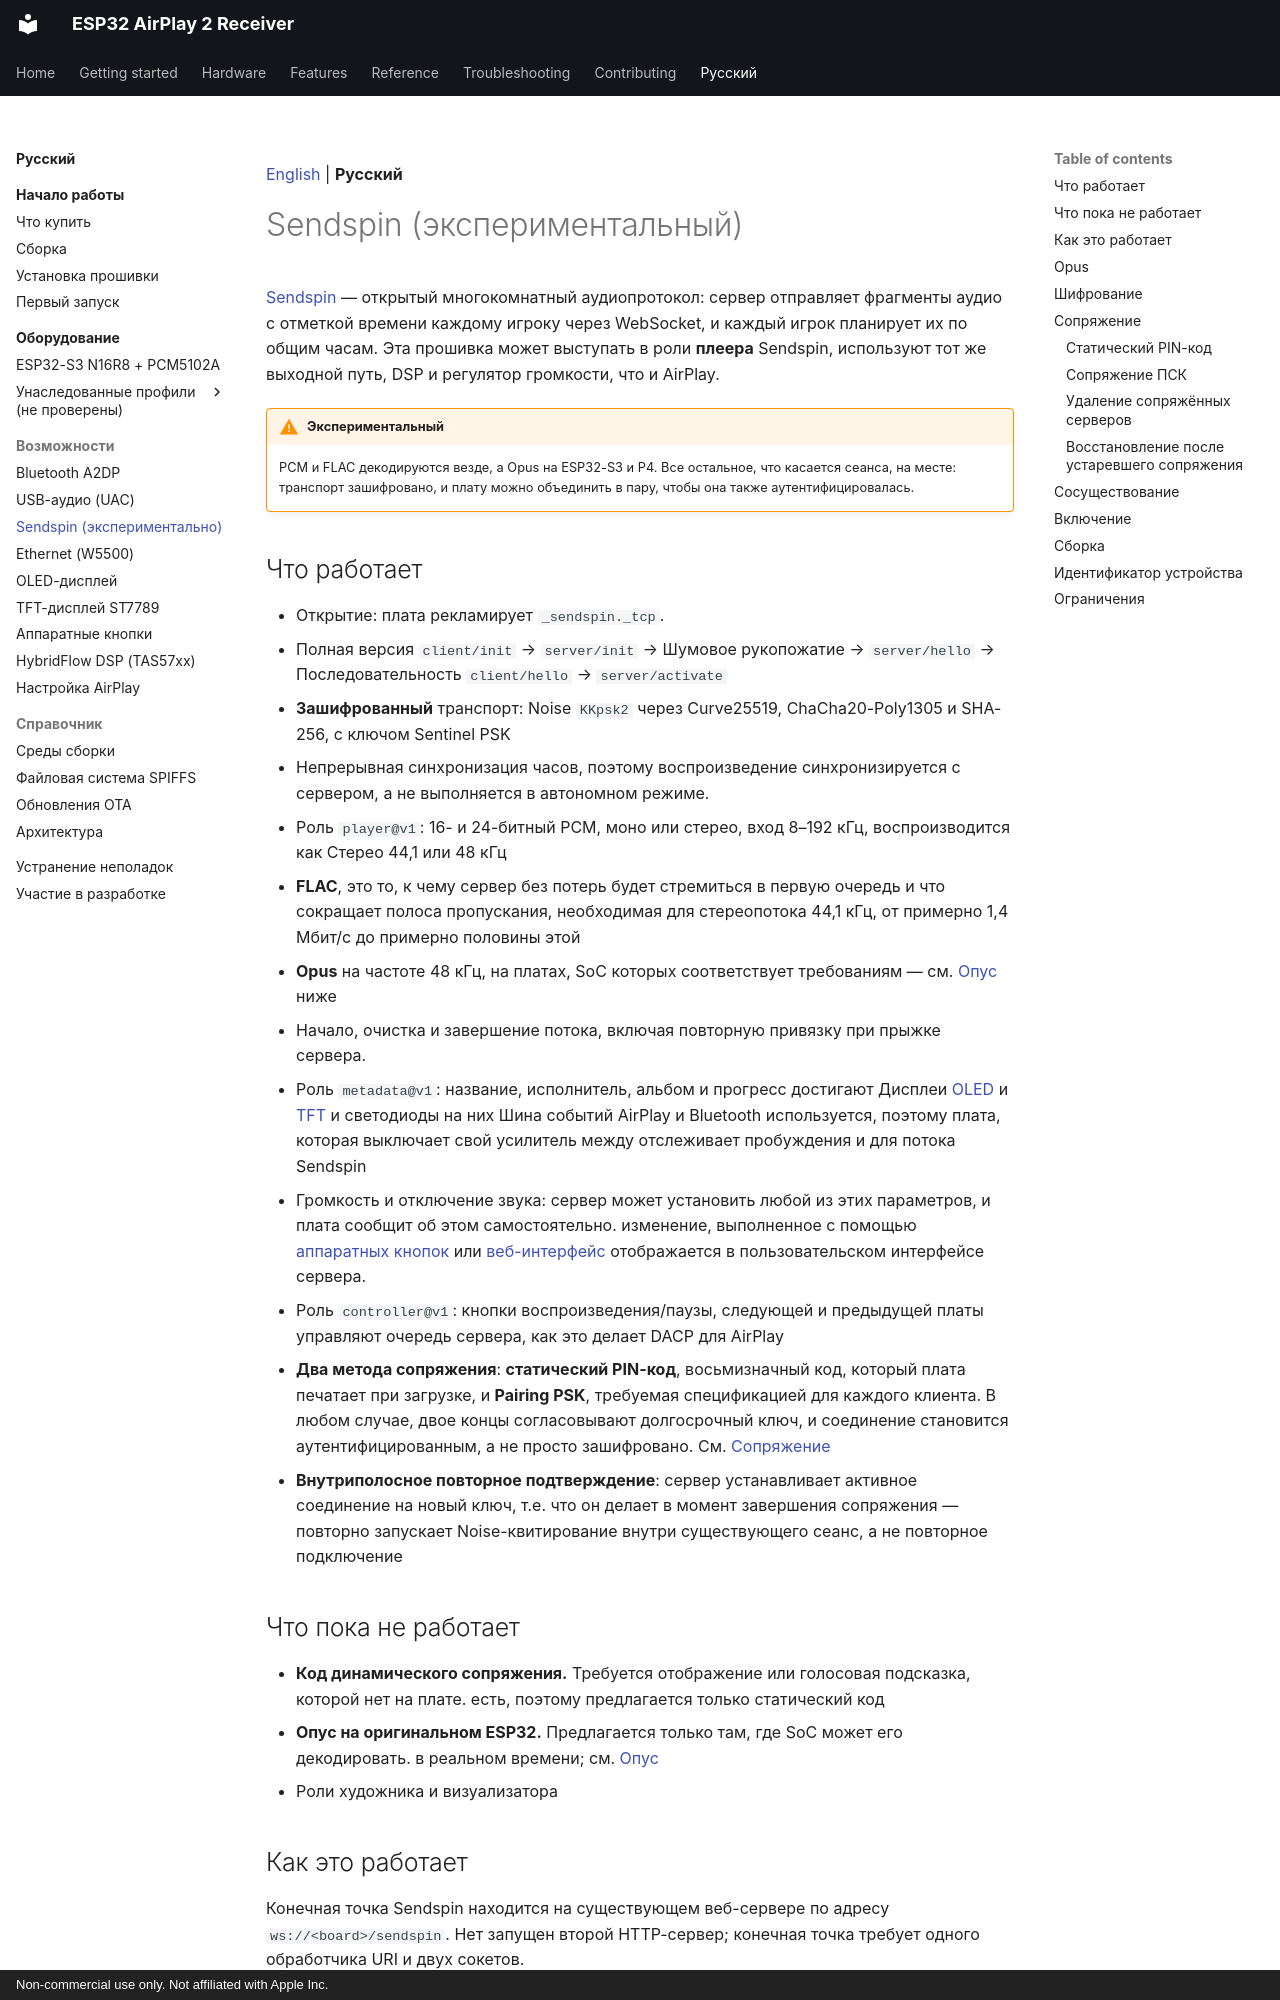

repository: serverdevel/airplay-esp32 · page: ru/features/sendspin/index.html · generator: mkdocs · copyright: Non-commercial use only. Not affiliated with Apple Inc.

[English](../../features/sendspin.md) | **Русский**

<a id="sendspin-experimental"></a>
# Sendspin (экспериментальный)

[Sendspin](https://github.com/Sendspin/sendspin-cpp) — открытый многокомнатный аудиопротокол:
сервер отправляет фрагменты аудио с отметкой времени каждому игроку через WebSocket, и каждый игрок
планирует их по общим часам. Эта прошивка может выступать в роли **плеера** Sendspin,
используют тот же выходной путь, DSP и регулятор громкости, что и AirPlay.

!!! warning "Экспериментальный"

    PCM и FLAC декодируются везде, а Opus на ESP32-S3 и P4.
    Все остальное, что касается сеанса, на месте: транспорт
    зашифровано, и плату можно объединить в пару, чтобы она также аутентифицировалась.

<a id="what-works"></a>
## Что работает

- Открытие: плата рекламирует `_sendspin._tcp`.
- Полная версия `client/init` → `server/init` → Шумовое рукопожатие → `server/hello` →
  Последовательность `client/hello` → `server/activate`
- **Зашифрованный** транспорт: Noise `KKpsk2` через Curve25519, ChaCha20-Poly1305 и
  SHA-256, с ключом Sentinel PSK
- Непрерывная синхронизация часов, поэтому воспроизведение синхронизируется с сервером, а не выполняется в автономном режиме.
- Роль `player@v1`: 16- и 24-битный PCM, моно или стерео, вход 8–192 кГц, воспроизводится как
  Стерео 44,1 или 48 кГц
- **FLAC**, это то, к чему сервер без потерь будет стремиться в первую очередь и что сокращает
  полоса пропускания, необходимая для стереопотока 44,1 кГц, от примерно 1,4 Мбит/с до примерно половины этой
- **Opus** на частоте 48 кГц, на платах, SoC которых соответствует требованиям — см.
  [Опус](#opus) ниже
- Начало, очистка и завершение потока, включая повторную привязку при прыжке сервера.
- Роль `metadata@v1`: название, исполнитель, альбом и прогресс достигают
  Дисплеи [OLED](oled-display.md) и [TFT](tft-display.md) и светодиоды на них
  Шина событий AirPlay и Bluetooth используется, поэтому плата, которая выключает свой усилитель между
  отслеживает пробуждения и для потока Sendspin
- Громкость и отключение звука: сервер может установить любой из этих параметров, и плата сообщит об этом самостоятельно.
  изменение, выполненное с помощью [аппаратных кнопок](buttons.md) или
  [веб-интерфейс](../reference/spiffs.md) отображается в пользовательском интерфейсе сервера.
- Роль `controller@v1`: кнопки воспроизведения/паузы, следующей и предыдущей платы управляют
  очередь сервера, как это делает DACP для AirPlay
- **Два метода сопряжения**: **статический PIN-код**, восьмизначный код, который плата печатает при загрузке,
  и **Pairing PSK**, требуемая спецификацией для каждого клиента. В любом случае, двое
  концы согласовывают долгосрочный ключ, и соединение становится аутентифицированным, а не просто
  зашифровано. См. [Сопряжение](#pairing)
- **Внутриполосное повторное подтверждение**: сервер устанавливает активное соединение на новый ключ, т.е.
  что он делает в момент завершения сопряжения — повторно запускает Noise-квитирование внутри существующего
  сеанс, а не повторное подключение

<a id="what-does-not"></a>
## Что пока не работает

- **Код динамического сопряжения.** Требуется отображение или голосовая подсказка, которой нет на плате.
  есть, поэтому предлагается только статический код
- **Опус на оригинальном ESP32.** Предлагается только там, где SoC может его декодировать.
  в реальном времени; см. [Опус](#opus)
- Роли художника и визуализатора

<a id="how-it-works"></a>
